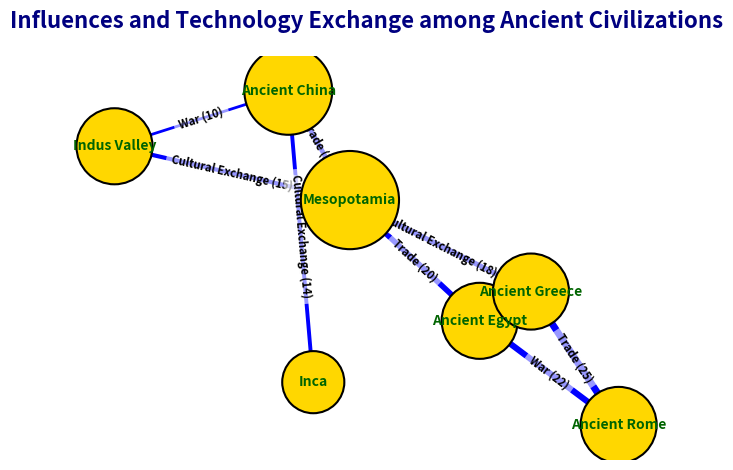

The matplotlib source for this figure:
import matplotlib.pyplot as plt
import networkx as nx

civilizations = ["Ancient Egypt", "Mesopotamia", "Indus Valley", "Ancient China", "Ancient Greece", "Ancient Rome", "Inca"]

connections = [
    ("Ancient Egypt", "Mesopotamia", "Trade", 20),
    ("Mesopotamia", "Indus Valley", "Cultural Exchange", 15),
    ("Ancient China", "Indus Valley", "War", 10),
    ("Ancient Greece", "Ancient Rome", "Trade", 25),
    ("Ancient Greece", "Mesopotamia", "Cultural Exchange", 18),
    ("Ancient Rome", "Ancient Egypt", "War", 22),
    ("Inca", "Ancient China", "Cultural Exchange", 14),
    ("Ancient China", "Mesopotamia", "Trade", 17)
]

G = nx.DiGraph()
G.add_nodes_from(civilizations)
for src, dst, influence, weight in connections:
    G.add_edge(src, dst, influence=influence, weight=weight)

pos = nx.spring_layout(G, seed=2023)

edges = G.edges(data=True)
edge_weights = [data['weight'] for _, _, data in edges]

node_size = [1000 * (G.degree(civilization) + 1) for civilization in civilizations]
nx.draw_networkx_nodes(G, pos, node_color="#FFD700", node_size=node_size, edgecolors='black', linewidths=1.5)

nx.draw_networkx_edges(G, pos, edgelist=edges, edge_color='blue', width=[weight / 5 for weight in edge_weights], arrowstyle='-|>', arrowsize=15)

nx.draw_networkx_labels(G, pos, font_size=10, font_weight='bold', font_color='darkgreen')

edge_labels = {(u, v): f"{data['influence']} ({data['weight']})" for u, v, data in edges}
nx.draw_networkx_edge_labels(G, pos, edge_labels=edge_labels, font_size=8, font_color='black', font_weight='bold', bbox=dict(facecolor='white', edgecolor='none', alpha=0.6))

plt.title("Influences and Technology Exchange among Ancient Civilizations", fontsize=16, fontweight='bold', color='navy', pad=20)
plt.axis('off')
plt.tight_layout()
plt.show()
